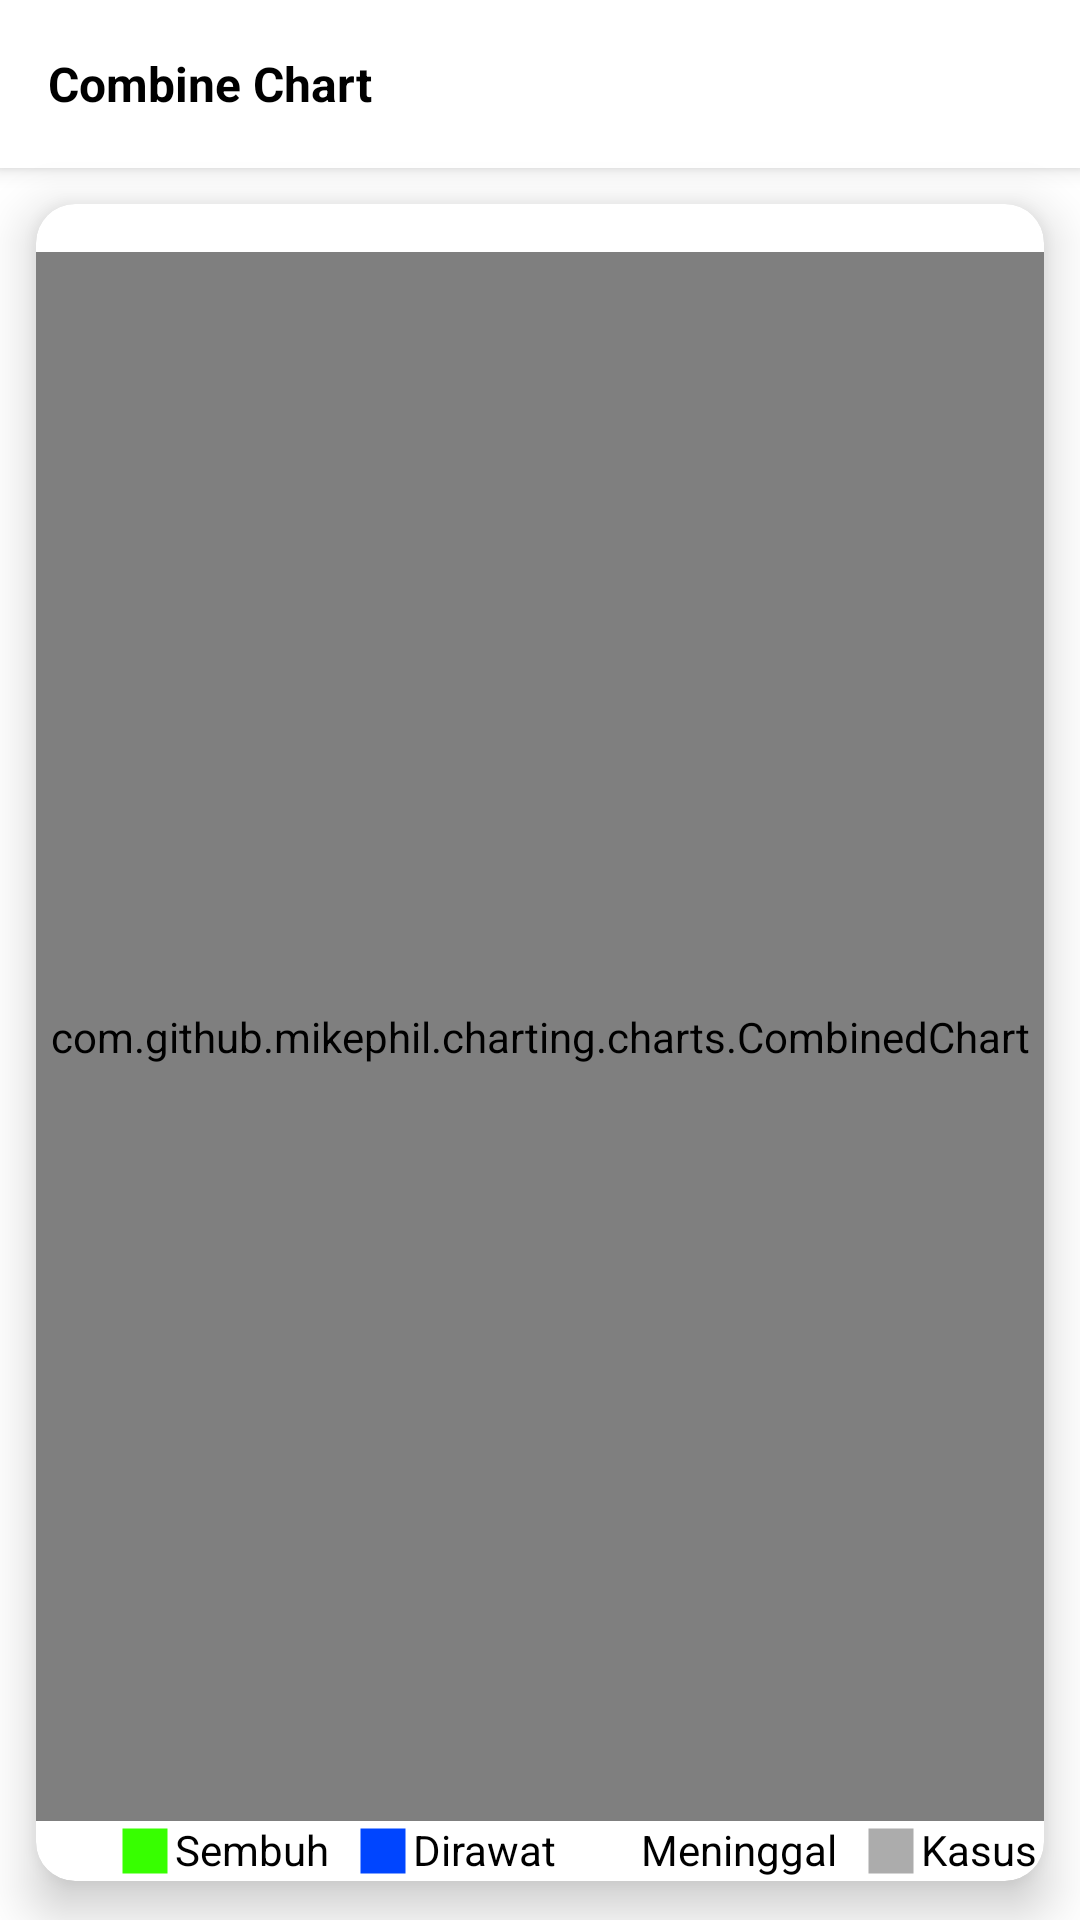

The Android layout XML behind this screen, and the referenced resources:
<!-- AndroidManifest.xml: application theme Theme.DataCOVID19 -->
<!-- res/layout/fragment_combine_chart.xml -->
<?xml version="1.0" encoding="utf-8"?>
<RelativeLayout xmlns:android="http://schemas.android.com/apk/res/android"
    xmlns:tools="http://schemas.android.com/tools"
    android:layout_width="match_parent"
    android:layout_height="match_parent"
    xmlns:app="http://schemas.android.com/apk/res-auto"
    tools:context=".view.fragment.CombineChartFragment">
    <androidx.appcompat.widget.Toolbar
        android:id="@+id/combine_fragment_toolbar"
        android:layout_width="match_parent"
        android:layout_height="?attr/actionBarSize"
        android:background="@color/white"
        android:elevation="4dp">
        <TextView
            android:layout_width="match_parent"
            android:layout_height="wrap_content"
            android:text="@string/combine_chart"
            android:textColor="@color/black"
            android:textSize="16sp"
            android:layout_marginStart="16dp"
            android:textStyle="bold"/>
    </androidx.appcompat.widget.Toolbar>
    <androidx.cardview.widget.CardView
        android:layout_below="@id/combine_fragment_toolbar"
        android:layout_width="match_parent"
        android:layout_height="wrap_content"
        app:cardCornerRadius="13dp"
        android:elevation="8dp"
        android:divider="@android:color/transparent"
        android:dividerHeight="0.0px"
        android:clipToPadding="false"
        android:clipChildren="false"
        app:cardElevation="10dp"
        app:cardPreventCornerOverlap="false"
        android:layout_marginBottom="13dp"
        android:layout_marginTop="12dp"
        android:layout_marginLeft="12dp"
        android:layout_marginRight="12dp"
        >
        <RelativeLayout
            android:id="@+id/rel_lay_combineChart"
            android:layout_width="match_parent"
            android:layout_height="wrap_content"
           >
            <LinearLayout
                android:id="@+id/lin_combine_totaldata"
                android:layout_width="match_parent"
                android:layout_height="wrap_content"
                android:orientation="horizontal"
                android:layout_marginStart="56dp">
            </LinearLayout>
            <com.github.mikephil.charting.charts.CombinedChart
                android:id="@+id/combinedChart"
                android:layout_above="@id/rel_custom_legend"
                android:visibility="visible"
                android:layout_width="match_parent"
                android:layout_height="match_parent"
                android:layout_marginTop="16dp"/>
            <TextView
                android:id="@+id/com_tv_nodata"
                android:layout_width="match_parent"
                android:layout_height="wrap_content"
                android:text="No chart data available."
                android:layout_centerInParent="true"
                android:gravity="center"
                android:textColor="@android:color/black"
                android:visibility="gone"/>
            <RelativeLayout
                android:id="@+id/rel_custom_legend"
                android:layout_alignParentBottom="true"
                android:layout_centerHorizontal="true"
                android:layout_width="wrap_content"
                android:layout_height="wrap_content">
                <LinearLayout
                    android:id="@+id/lin_combine_sembuh"
                    android:layout_width="wrap_content"
                    android:layout_height="wrap_content"
                    android:orientation="horizontal"
                    android:layout_marginStart="24dp">
                    <ImageView
                        android:layout_width="20dp"
                        android:layout_height="20dp"
                        android:src="@drawable/sembuh"/>
                    <TextView
                        android:id="@+id/sembuhTv_combine"
                        android:layout_width="0dp"
                        android:layout_height="wrap_content"
                        android:layout_weight="1"
                        android:text="Sembuh"
                        android:textColor="@color/black"/>
                </LinearLayout>
                <LinearLayout
                    android:layout_marginStart="8dp"
                    android:id="@+id/lin_combine_dirawat"
                    android:layout_toRightOf="@id/lin_combine_sembuh"
                    android:layout_width="wrap_content"
                    android:layout_height="wrap_content"
                    android:orientation="horizontal">
                    <ImageView
                        android:layout_width="20dp"
                        android:layout_height="20dp"
                        android:src="@drawable/dirawat"/>
                    <TextView
                        android:id="@+id/dirawatTv_combine"
                        android:layout_width="0dp"
                        android:layout_height="wrap_content"
                        android:layout_weight="1"
                        android:text="Dirawat"
                        android:textColor="@color/black"/>
                </LinearLayout>
                <LinearLayout
                    android:id="@+id/lin_combine_meninggal"
                    android:layout_toRightOf="@id/lin_combine_dirawat"
                    android:layout_marginStart="8dp"
                    android:layout_width="wrap_content"
                    android:layout_height="wrap_content"
                    android:orientation="horizontal">
                    <ImageView
                        android:layout_width="20dp"
                        android:layout_height="20dp"
                        android:src="@drawable/meninggal"/>
                    <TextView
                        android:id="@+id/meninggalTv_combine"
                        android:layout_width="0dp"
                        android:layout_height="wrap_content"
                        android:layout_weight="1"
                        android:text="Meninggal"
                        android:textColor="@color/black"/>
                </LinearLayout>
                <LinearLayout
                    android:id="@+id/lin_combine_totalkasus"
                    android:layout_toRightOf="@id/lin_combine_meninggal"
                    android:layout_marginStart="8dp"
                    android:layout_width="wrap_content"
                    android:layout_height="wrap_content"
                    android:orientation="horizontal">
                    <ImageView
                        android:layout_width="20dp"
                        android:layout_height="20dp"
                        android:src="@drawable/total"/>
                    <TextView
                        android:id="@+id/kasustv_combine"
                        android:layout_width="0dp"
                        android:layout_height="wrap_content"
                        android:layout_weight="1"
                        android:text="Kasus"
                        android:textColor="@color/black"/>
                </LinearLayout>
            </RelativeLayout>
        </RelativeLayout>
    </androidx.cardview.widget.CardView>
    <include android:id="@+id/nointernet" layout="@layout/layout_no_internet_conn" android:visibility="gone"/>
</RelativeLayout>
<!-- res/layout/layout_no_internet_conn.xml (included above) -->
<?xml version="1.0" encoding="utf-8"?>
<RelativeLayout xmlns:android="http://schemas.android.com/apk/res/android"
    android:id="@+id/rel_nointernet"
    android:layout_width="match_parent"
    android:layout_height="match_parent">

    <ImageView
        android:id="@+id/iv_nointernet"
        android:layout_width="wrap_content"
        android:layout_height="wrap_content"
        android:src="@drawable/nointernet"
        android:layout_centerInParent="true"/>
    <TextView
        android:id="@+id/tv_nointernet"
        android:layout_below="@id/iv_nointernet"
        android:layout_width="match_parent"
        android:layout_height="wrap_content"
        android:text="No Internet Connection"
        android:textStyle="normal"
        android:textColor="@color/black"
        android:textSize="24sp"
        android:gravity="center"/>

</RelativeLayout>
<!-- resources referenced by this layout -->
<resources>
  <color name="black">#FF000000</color>
  <color name="white">#FFFFFFFF</color>
  <!-- drawable dirawat (drawable) -->
  <vector android:height="24dp" android:tint="#0045FF"
      android:viewportHeight="24" android:viewportWidth="24"
      android:width="24dp" xmlns:android="http://schemas.android.com/apk/res/android">
      <path android:fillColor="@android:color/white" android:pathData="M3,3h18v18h-18z"/>
  </vector>
  <!-- drawable sembuh (drawable) -->
  <vector android:height="24dp" android:tint="#37FF00"
      android:viewportHeight="24" android:viewportWidth="24"
      android:width="24dp" xmlns:android="http://schemas.android.com/apk/res/android">
      <path android:fillColor="@android:color/white" android:pathData="M3,3h18v18h-18z"/>
  </vector>
  <!-- drawable total (drawable) -->
  <vector android:height="24dp" android:tint="#ACACAC"
      android:viewportHeight="24" android:viewportWidth="24"
      android:width="24dp" xmlns:android="http://schemas.android.com/apk/res/android">
      <path android:fillColor="@android:color/white" android:pathData="M3,3h18v18h-18z"/>
  </vector>
  <string name="combine_chart">Combine Chart</string>
  <style name="Theme.DataCOVID19" parent="Theme.MaterialComponents.DayNight.NoActionBar">
          
          <item name="colorPrimary">@color/blue_200</item>
          <item name="colorPrimaryVariant">@color/blue_100</item>
          <item name="colorOnPrimary">@color/white</item>
          
          <item name="colorSecondary">@color/teal_200</item>
          <item name="colorSecondaryVariant">@color/teal_700</item>
          <item name="colorOnSecondary">@color/black</item>
          
          <item name="android:statusBarColor" tools:targetApi="l">?attr/colorPrimaryVariant</item>
          
      </style>
  <color name="blue_200">#00b4d8</color>
  <color name="blue_100">#48cae4</color>
  <color name="teal_200">#FF03DAC5</color>
  <color name="teal_700">#FF018786</color>
</resources>
